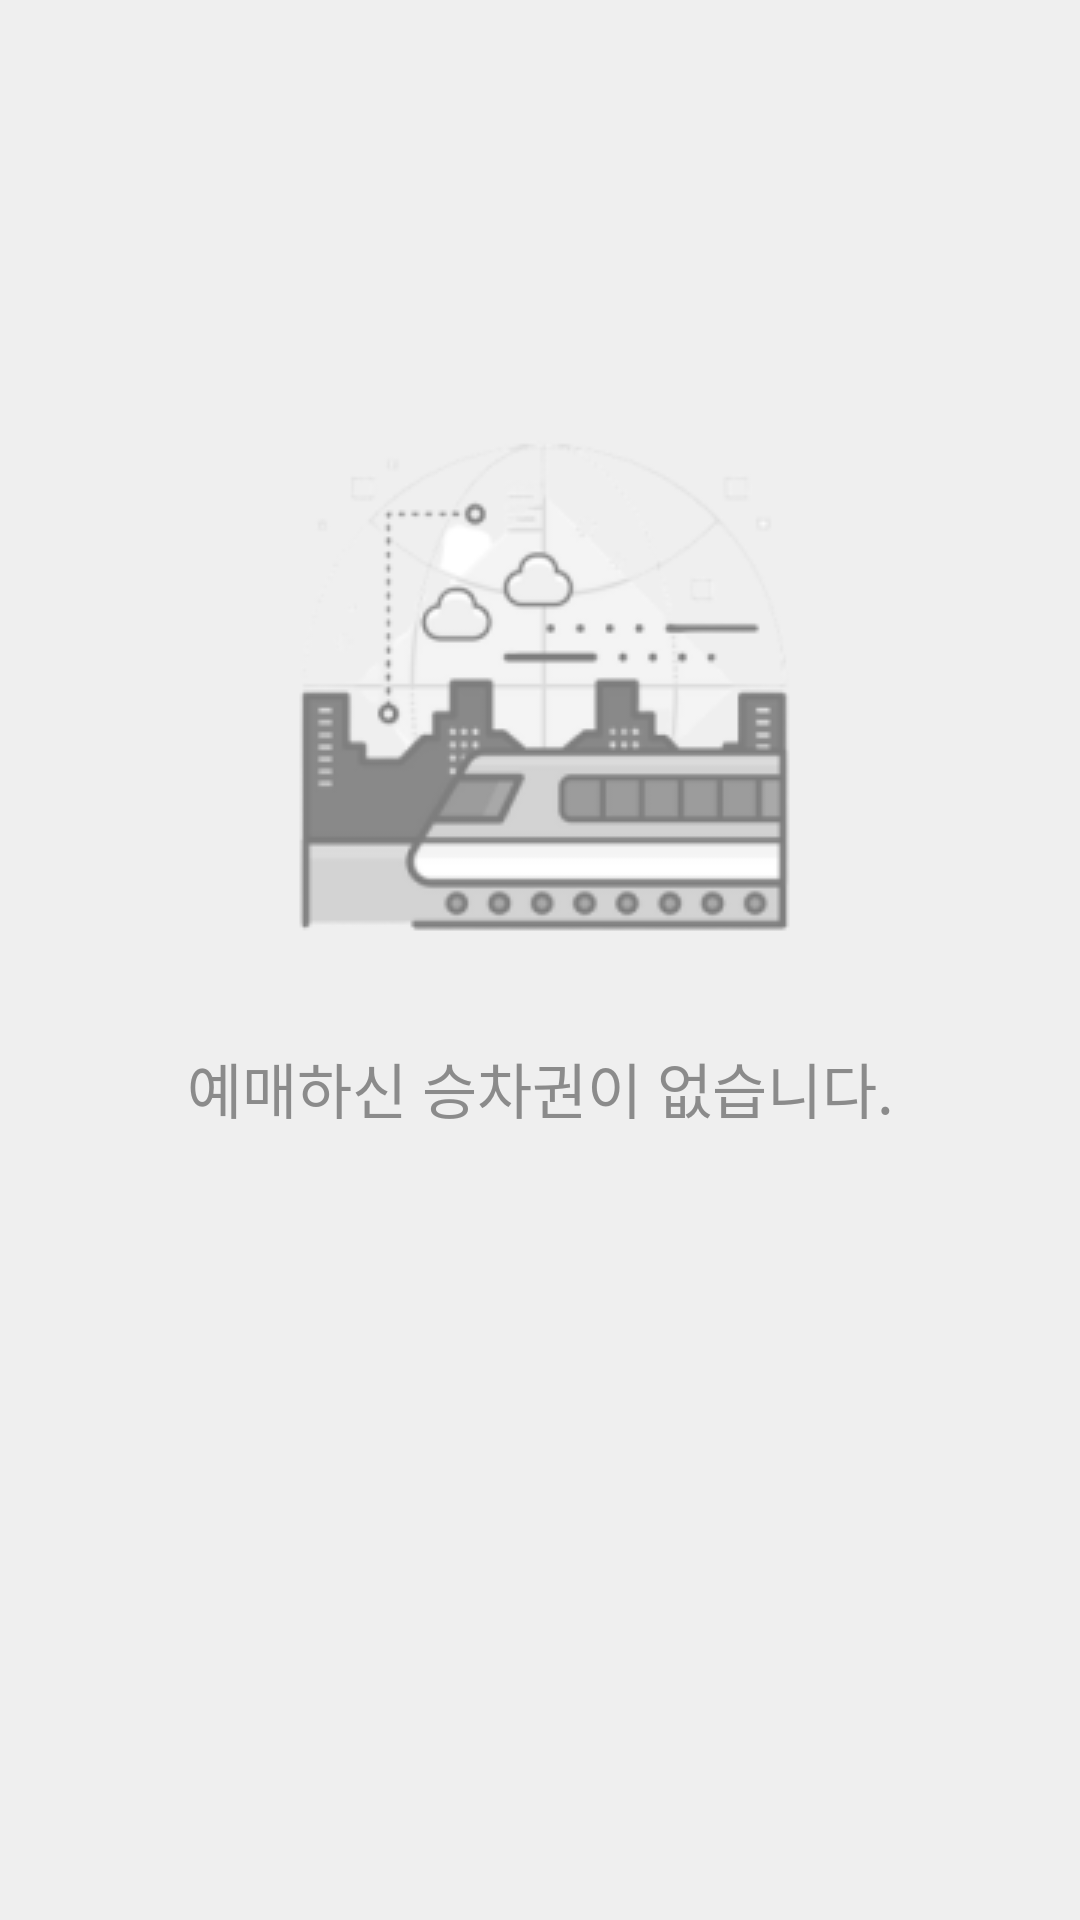

Here is an Android app screen rendered from its layout file. Give the layout XML and the strings, colors and styles it references.
<!-- AndroidManifest.xml: application theme Theme.KorailAOS -->
<!-- res/layout/fragment_ticket_verify.xml -->
<?xml version="1.0" encoding="utf-8"?>
<androidx.constraintlayout.widget.ConstraintLayout xmlns:android="http://schemas.android.com/apk/res/android"
    xmlns:app="http://schemas.android.com/apk/res-auto"
    xmlns:tools="http://schemas.android.com/tools"
    android:layout_width="match_parent"
    android:layout_height="match_parent"
    android:background="@color/gray_04"
    tools:context=".presentation.ticket.TicketVerifyFragment">

    <androidx.cardview.widget.CardView
        android:id="@+id/cv_ticket_verify"
        android:layout_width="match_parent"
        android:layout_height="wrap_content"
        android:layout_marginHorizontal="24dp"
        android:layout_marginTop="21dp"
        android:visibility="gone"
        app:cardCornerRadius="10dp"
        app:layout_constraintEnd_toEndOf="parent"
        app:layout_constraintStart_toStartOf="parent"
        app:layout_constraintTop_toTopOf="parent">

        <androidx.constraintlayout.widget.ConstraintLayout
            android:layout_width="match_parent"
            android:layout_height="wrap_content">

            <TextView
                android:id="@+id/tv_ticket_verify_title"
                android:layout_width="match_parent"
                android:layout_height="wrap_content"
                android:background="@color/blue"
                android:paddingHorizontal="15dp"
                android:paddingVertical="8dp"
                android:text="@string/ticket_verify_title"
                android:textAppearance="@style/H4"
                android:textColor="@color/white"
                app:layout_constraintStart_toStartOf="parent"
                app:layout_constraintTop_toTopOf="parent" />

            <TextView
                android:id="@+id/tv_ticket_verify_start_date"
                android:layout_width="wrap_content"
                android:layout_height="wrap_content"
                android:layout_marginStart="22dp"
                android:layout_marginTop="22dp"
                android:textAppearance="@style/H3"
                app:layout_constraintStart_toStartOf="parent"
                app:layout_constraintTop_toBottomOf="@+id/tv_ticket_verify_title"
                tools:text="2022년 11월 5일 (수)" />

            <TextView
                android:id="@+id/tv_ticket_verify_from"
                android:layout_width="wrap_content"
                android:layout_height="wrap_content"
                android:layout_marginEnd="90dp"
                android:text="@string/ticket_verify_from"
                android:textAppearance="@style/B2"
                android:textColor="@color/gray_10"
                app:layout_constraintBottom_toBottomOf="@+id/tv_ticket_verify_start_date"
                app:layout_constraintEnd_toEndOf="parent" />

            <TextView
                android:id="@+id/tv_ticket_verify_end_date"
                android:layout_width="wrap_content"
                android:layout_height="wrap_content"
                android:layout_marginStart="22dp"
                android:layout_marginTop="12dp"
                android:textAppearance="@style/H3"
                android:textColor="@color/blue"
                app:layout_constraintStart_toStartOf="parent"
                app:layout_constraintTop_toBottomOf="@+id/tv_ticket_verify_start_date"
                tools:text="2022년 11월 12일 (수)" />

            <TextView
                android:id="@+id/tv_ticket_verify_to"
                android:layout_width="wrap_content"
                android:layout_height="wrap_content"
                android:layout_marginEnd="90dp"
                android:text="@string/ticket_verify_to"
                android:textAppearance="@style/B2"
                android:textColor="@color/gray_09"
                app:layout_constraintBottom_toBottomOf="@+id/tv_ticket_verify_end_date"
                app:layout_constraintEnd_toEndOf="parent" />

            <TextView
                android:id="@+id/tv_ticket_verify_user_title"
                android:layout_width="wrap_content"
                android:layout_height="wrap_content"
                android:layout_marginTop="23dp"
                android:text="@string/ticket_verify_user_info"
                android:textAppearance="@style/H4"
                android:textColor="@color/blue"
                app:layout_constraintStart_toStartOf="@id/tv_ticket_verify_end_date"
                app:layout_constraintTop_toBottomOf="@id/tv_ticket_verify_end_date" />

            <TextView
                android:id="@+id/tv_ticket_verify_user_name"
                android:layout_width="wrap_content"
                android:layout_height="wrap_content"
                android:layout_marginTop="11dp"
                android:textAppearance="@style/H1"
                android:textColor="@color/gray_12"
                app:layout_constraintStart_toStartOf="@id/tv_ticket_verify_end_date"
                app:layout_constraintTop_toBottomOf="@+id/tv_ticket_verify_user_title"
                tools:text="홍서현" />

            <TextView
                android:id="@+id/tv_ticket_verify_user_info"
                android:layout_width="wrap_content"
                android:layout_height="wrap_content"
                android:layout_marginTop="4dp"
                android:textAppearance="@style/B8"
                android:textColor="@color/gray_12"
                app:layout_constraintStart_toStartOf="@id/tv_ticket_verify_end_date"
                app:layout_constraintTop_toBottomOf="@+id/tv_ticket_verify_user_name"
                tools:text="여 ㅣ 2002년 02월 12일" />

            <ImageView
                android:layout_width="wrap_content"
                android:layout_height="0dp"
                android:layout_marginEnd="21dp"
                android:src="@drawable/ic_barcode"
                app:layout_constraintBottom_toBottomOf="@id/tv_ticket_verify_user_info"
                app:layout_constraintEnd_toEndOf="parent"
                app:layout_constraintTop_toTopOf="@id/tv_ticket_verify_user_title" />

            <TextView
                android:id="@+id/tv_ticket_verify_ticket_num_title"
                android:layout_width="wrap_content"
                android:layout_height="wrap_content"
                android:layout_marginTop="18dp"
                android:text="@string/ticket_verify_ticket_num"
                android:textAppearance="@style/H4"
                android:textColor="@color/blue"
                app:layout_constraintStart_toStartOf="@id/tv_ticket_verify_user_title"
                app:layout_constraintTop_toBottomOf="@+id/tv_ticket_verify_user_info" />

            <TextView
                android:id="@+id/tv_ticket_verify_ticket_num_content"
                android:layout_width="wrap_content"
                android:layout_height="wrap_content"
                android:layout_marginEnd="17dp"
                android:textAppearance="@style/B2"
                android:textColor="@color/black"
                app:layout_constraintBottom_toBottomOf="@+id/tv_ticket_verify_ticket_num_title"
                app:layout_constraintEnd_toEndOf="parent"
                app:layout_constraintTop_toTopOf="@id/tv_ticket_verify_ticket_num_title"
                tools:text="82211-0827-10827-87 " />

            <TextView
                android:id="@+id/tv_ticket_verify_date"
                android:layout_width="match_parent"
                android:layout_height="wrap_content"
                android:layout_marginTop="19dp"
                android:background="@color/light_blue"
                android:gravity="center"
                android:paddingVertical="5dp"
                android:textAppearance="@style/H4"
                android:textColor="@color/blue"
                app:layout_constraintTop_toBottomOf="@id/tv_ticket_verify_ticket_num_title"
                tools:text="2022-11-8  15:20:08" />

            <TextView
                android:id="@+id/tv_ticket_verify_warning"
                android:layout_width="wrap_content"
                android:layout_height="wrap_content"
                android:layout_marginStart="10dp"
                android:layout_marginTop="9dp"
                android:paddingBottom="10dp"
                android:text="@string/ticket_verify_warning"
                android:textAppearance="@style/B2"
                android:textColor="@color/gray_09"
                app:layout_constraintStart_toStartOf="parent"
                app:layout_constraintTop_toBottomOf="@+id/tv_ticket_verify_date" />
        </androidx.constraintlayout.widget.ConstraintLayout>
    </androidx.cardview.widget.CardView>

    <androidx.constraintlayout.widget.ConstraintLayout
        android:id="@+id/cl_ticket_empty"
        android:layout_width="match_parent"
        android:layout_height="wrap_content"
        app:layout_constraintTop_toTopOf="parent">

        <ImageView
            android:id="@+id/iv_ticket_empty_img"
            android:layout_width="wrap_content"
            android:layout_height="wrap_content"
            android:layout_marginTop="113dp"
            android:src="@drawable/ic_ticket_empty"
            app:layout_constraintEnd_toEndOf="parent"
            app:layout_constraintStart_toStartOf="parent"
            app:layout_constraintTop_toTopOf="parent" />

        <TextView
            android:id="@+id/tv_ticket_empty_text"
            android:layout_width="wrap_content"
            android:layout_height="wrap_content"
            android:text="@string/ticket_verify_empty"
            android:textAppearance="@style/B3"
            android:textColor="@color/gray_09"
            app:layout_constraintEnd_toEndOf="parent"
            app:layout_constraintStart_toStartOf="parent"
            app:layout_constraintTop_toBottomOf="@+id/iv_ticket_empty_img" />
    </androidx.constraintlayout.widget.ConstraintLayout>

</androidx.constraintlayout.widget.ConstraintLayout>
<!-- resources referenced by this layout -->
<resources>
  <color name="black">#FF000000</color>
  <color name="blue">#0B4199</color>
  <color name="gray_04">#EFEFEF</color>
  <color name="gray_09">#8B8B8B</color>
  <color name="light_blue">#D0DFEC</color>
  <color name="white">#FFFFFFFF</color>
  <!-- drawable ic_barcode: png bitmap (drawable, 10655 bytes) -->
  <!-- drawable ic_ticket_empty: png bitmap (drawable-mdpi, 20491 bytes) -->
  <string name="ticket_verify_empty">예매하신 승차권이 없습니다.</string>
  <string name="ticket_verify_from">부터</string>
  <string name="ticket_verify_ticket_num">승차권 번호</string>
  <string name="ticket_verify_title">내일로 2.0 연속 7일권</string>
  <string name="ticket_verify_to">까지</string>
  <string name="ticket_verify_user_info">탑승자 정보</string>
  <string name="ticket_verify_warning">*캡쳐한 승차권은 부가운임 대상입니다.</string>
  <style name="B2">
          <item name="android:fontFamily">@font/pretendard_medium</item>
          <item name="android:textSize">14dp</item>
          <item name="android:lineSpacingExtra">17sp</item>
      </style>
  <style name="B3">
          <item name="android:fontFamily">@font/pretendard_semi_bold</item>
          <item name="android:textSize">20dp</item>
          <item name="android:lineSpacingExtra">24sp</item>
      </style>
  <style name="B8">
          <item name="android:fontFamily">@font/pretendard_medium</item>
          <item name="android:textSize">16dp</item>
          <item name="android:lineSpacingExtra">19sp</item>
      </style>
  <style name="H1">
          <item name="android:fontFamily">@font/pretendard_semi_bold</item>
          <item name="android:textSize">24dp</item>
          <item name="android:lineSpacingExtra">29sp</item>
      </style>
  <style name="H3">
          <item name="android:fontFamily">@font/pretendard_bold</item>
          <item name="android:textSize">20dp</item>
          <item name="android:lineSpacingExtra">24sp</item>
      </style>
  <style name="H4">
          <item name="android:fontFamily">@font/pretendard_semi_bold</item>
          <item name="android:textSize">16dp</item>
          <item name="android:lineSpacingExtra">19sp</item>
      </style>
  <style name="Theme.KorailAOS" parent="Theme.MaterialComponents.DayNight.NoActionBar">
          
          <item name="colorPrimary">@color/purple_500</item>
          <item name="colorPrimaryVariant">@color/purple_700</item>
          <item name="colorOnPrimary">@color/white</item>
          
          <item name="colorSecondary">@color/teal_200</item>
          <item name="colorSecondaryVariant">@color/teal_700</item>
          <item name="colorOnSecondary">@color/black</item>
          
          <item name="android:statusBarColor" tools:targetApi="l">@color/blue</item>
          <item name="android:windowLightStatusBar">true</item>
          
      </style>
  <color name="purple_500">#FF6200EE</color>
  <color name="purple_700">#FF3700B3</color>
  <color name="teal_200">#FF03DAC5</color>
  <color name="teal_700">#FF018786</color>
</resources>
